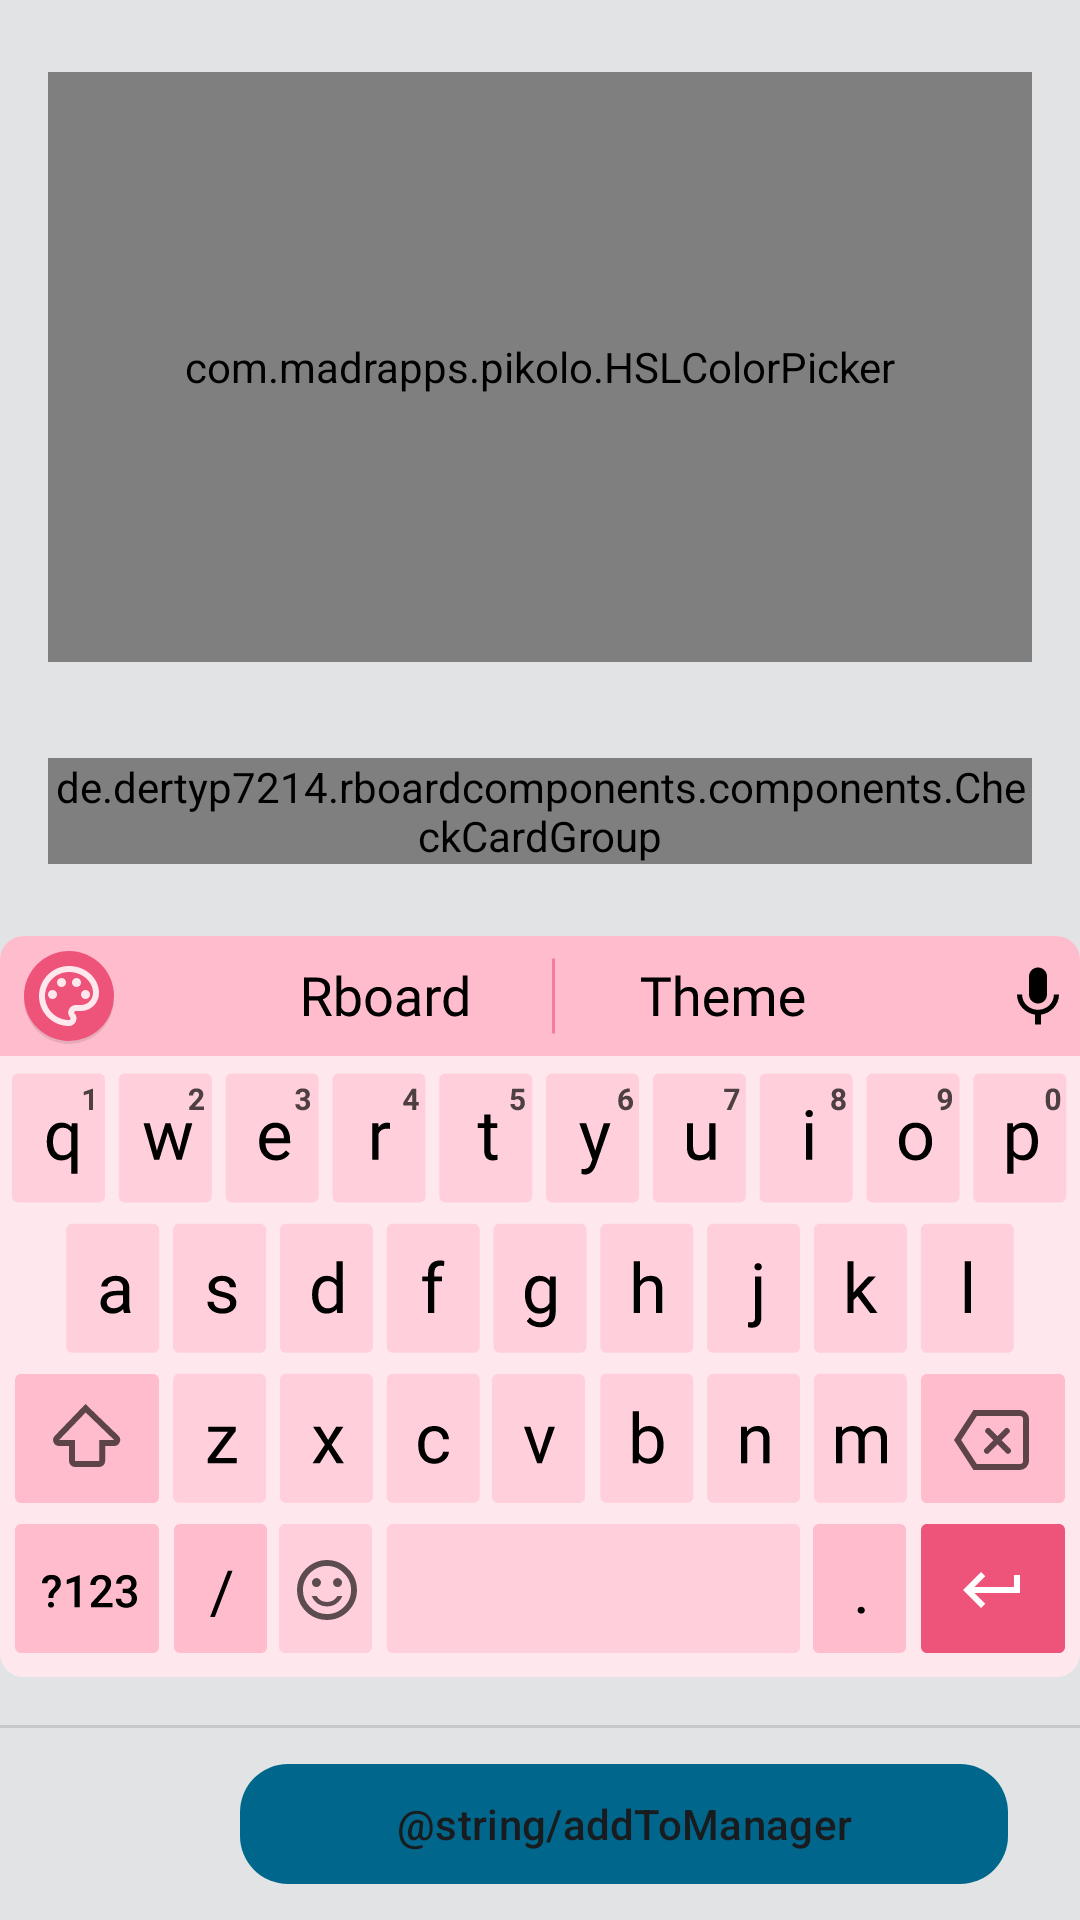

Produce the Android XML layout that renders to this screen, including the resource entries it uses.
<!-- AndroidManifest.xml: application theme Theme.RboardThemeCreator -->
<!-- res/layout/activity_main.xml -->
<?xml version="1.0" encoding="utf-8"?>
<androidx.constraintlayout.widget.ConstraintLayout xmlns:android="http://schemas.android.com/apk/res/android"
    xmlns:app="http://schemas.android.com/apk/res-auto"
    xmlns:tools="http://schemas.android.com/tools"
    android:layout_width="match_parent"
    android:layout_height="match_parent"
    tools:context=".screens.MainActivity">

    <androidx.constraintlayout.widget.ConstraintLayout
        android:id="@+id/constraintLayout"
        android:layout_width="wrap_content"
        android:layout_height="0dp"
        android:layout_marginBottom="16dp"
        app:layout_constraintBottom_toTopOf="@id/divider"
        app:layout_constraintEnd_toEndOf="parent"
        app:layout_constraintStart_toStartOf="parent"
        app:layout_constraintTop_toTopOf="parent">

        <com.madrapps.pikolo.HSLColorPicker
            android:id="@+id/colorPicker"
            android:layout_width="0dp"
            android:layout_height="0dp"
            android:layout_marginStart="16dp"
            android:layout_marginTop="24dp"
            android:layout_marginEnd="16dp"
            android:layout_marginBottom="32dp"
            app:layout_constraintBottom_toTopOf="@+id/checkCardGroup"
            app:layout_constraintEnd_toEndOf="parent"
            app:layout_constraintStart_toStartOf="parent"
            app:layout_constraintTop_toTopOf="parent" />

        <de.example.rboardcomponents.components.CheckCardGroup
            android:id="@+id/checkCardGroup"
            android:layout_width="0dp"
            android:layout_height="wrap_content"
            android:layout_marginStart="16dp"
            android:layout_marginEnd="16dp"
            android:layout_marginBottom="24dp"
            app:layout_constraintBottom_toTopOf="@+id/materialCardView"
            app:layout_constraintEnd_toEndOf="parent"
            app:layout_constraintStart_toStartOf="parent" />

        <com.google.android.material.card.MaterialCardView
            android:id="@+id/materialCardView"
            android:layout_width="wrap_content"
            android:layout_height="wrap_content"
            android:layout_marginStart="16dp"
            android:layout_marginEnd="16dp"
            android:elevation="0dp"
            app:cardCornerRadius="8dp"
            app:layout_constraintBottom_toBottomOf="parent"
            app:layout_constraintEnd_toEndOf="parent"
            app:layout_constraintStart_toStartOf="parent"
            app:strokeWidth="0dp">

            <ImageView
                android:id="@+id/keyboard"
                android:layout_width="wrap_content"
                android:layout_height="wrap_content"
                app:srcCompat="@drawable/keyboard"
                tools:ignore="ContentDescription" />
        </com.google.android.material.card.MaterialCardView>
    </androidx.constraintlayout.widget.ConstraintLayout>

    <View
        android:id="@+id/divider"
        android:layout_width="match_parent"
        android:layout_height="1dp"
        android:layout_marginBottom="8dp"
        android:background="?android:attr/listDivider"
        app:layout_constraintBottom_toTopOf="@+id/generateTheme"
        app:layout_constraintEnd_toEndOf="parent"
        app:layout_constraintStart_toStartOf="parent" />

    <com.google.android.material.button.MaterialButton
        android:id="@+id/generateTheme"
        android:layout_width="0dp"
        android:layout_height="wrap_content"
        android:layout_marginStart="16dp"
        android:layout_marginEnd="24dp"
        android:layout_marginBottom="8dp"
        android:ellipsize="end"
        android:maxLines="1"
        android:text="@string/addToManager"
        app:cornerRadius="@dimen/roundCorners"
        app:layout_constraintBottom_toBottomOf="parent"
        app:layout_constraintEnd_toEndOf="parent"
        app:layout_constraintStart_toEndOf="@+id/shareButton" />

    <com.google.android.material.button.MaterialButton
        android:id="@+id/shareButton"
        style="@style/Widget.MaterialComponents.Button.TextButton.Icon"
        android:layout_width="40dp"
        android:layout_height="wrap_content"
        android:layout_marginStart="24dp"
        app:cornerRadius="@dimen/roundCorners"
        app:elevation="0dp"
        app:icon="@drawable/ic_baseline_share_24"
        app:iconSize="24dp"
        app:iconTint="?attr/colorControlNormal"
        app:layout_constraintBottom_toBottomOf="parent"
        app:layout_constraintStart_toStartOf="parent"
        app:layout_constraintTop_toBottomOf="@+id/divider"
        tools:ignore="ContentDescription" />
</androidx.constraintlayout.widget.ConstraintLayout>
<!-- resources referenced by this layout -->
<resources>
  <dimen name="roundCorners">16dp</dimen>
  <!-- drawable keyboard: vector/xml drawable (drawable, 36325 chars, omitted) -->
  <string name="addToManager">إضافة الثيم</string>
  <style name="Theme.RboardThemeCreator" parent="Theme.MaterialComponents.DayNight.DarkActionBar">
          
          <item name="colorPrimary">@color/purple_500</item>
          <item name="colorPrimaryVariant">@color/purple_700</item>
          <item name="colorOnPrimary">@color/white</item>
          
          <item name="colorSecondary">@color/teal_200</item>
          <item name="colorSecondaryVariant">@color/teal_700</item>
          <item name="colorOnSecondary">@color/black</item>
          
          <item name="android:statusBarColor" tools:targetApi="l">?attr/colorPrimaryVariant</item>
          
      </style>
  <color name="white">#ffffff</color>
  <color name="black">#000000</color>
  <!-- not gathered from this repository: default colours our renderer supplied (Android Studio template values) -->
  <color name="purple_500">#FF6200EE</color>
  <color name="purple_700">#FF3700B3</color>
  <color name="teal_200">#FF03DAC5</color>
  <color name="teal_700">#FF018786</color>
</resources>
